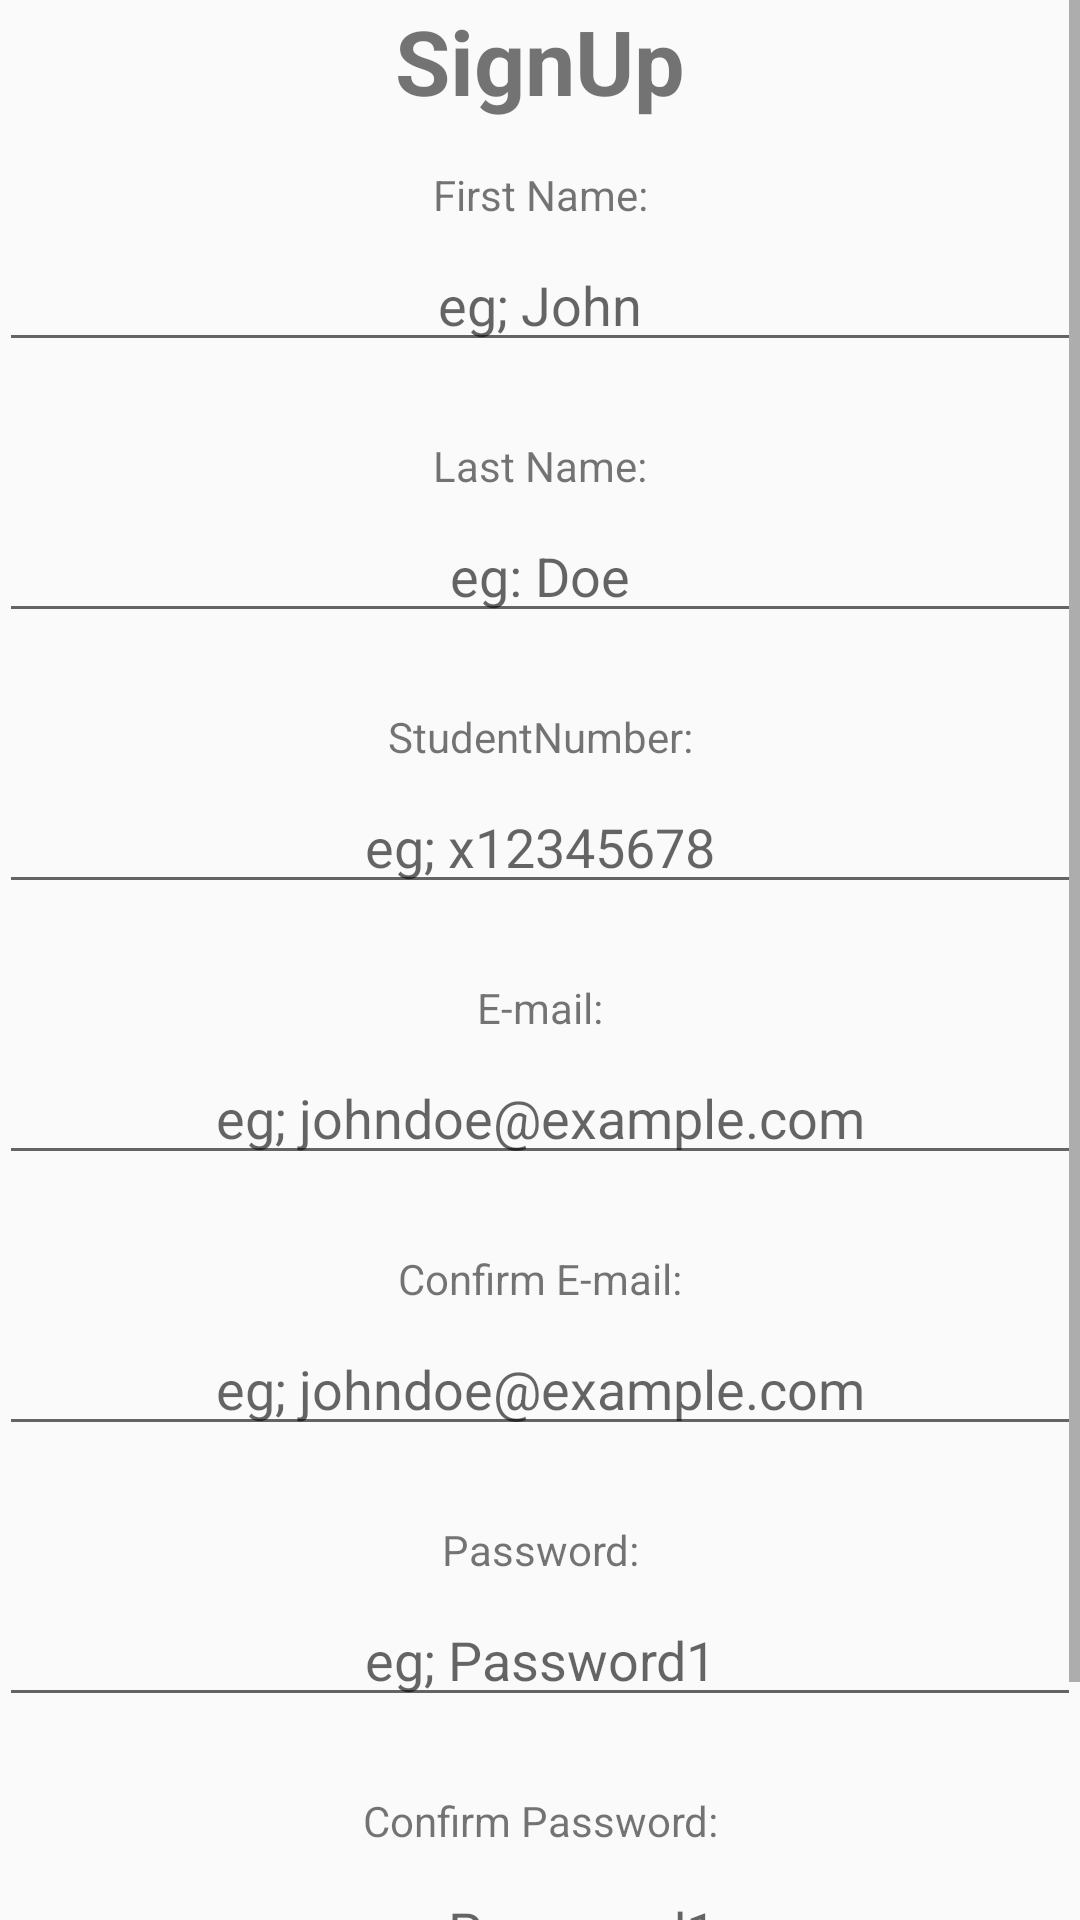

The Android layout XML behind this screen, and the referenced resources:
<!-- AndroidManifest.xml: application theme AppTheme.NoActionBar -->
<!-- res/layout/activity_sign_up.xml -->
<?xml version="1.0" encoding="utf-8"?>
<RelativeLayout xmlns:android="http://schemas.android.com/apk/res/android"
    xmlns:tools="http://schemas.android.com/tools"
    android:layout_width="match_parent"
    android:layout_height="match_parent"
    android:paddingBottom="@dimen/activity_vertical_margin"
    android:paddingLeft="@dimen/activity_horizontal_margin"
    android:paddingRight="@dimen/activity_horizontal_margin"
    android:paddingTop="@dimen/activity_vertical_margin"
    tools:context="com.example.liam.studybuddy.SignUp">

    <ScrollView
        android:layout_width="match_parent"
        android:layout_height="match_parent">

        <LinearLayout
            android:orientation="vertical"
            android:layout_width="match_parent"
            android:layout_height="wrap_content">

            <TextView
                android:text="@string/signup"
                android:layout_width="match_parent"
                android:layout_height="wrap_content"
                android:id="@+id/textView"
                android:textSize="30sp"
                android:layout_alignParentTop="true"
                android:layout_centerHorizontal="true"
                android:textAlignment="center"
                android:textStyle="normal|bold" />

            <TextView
                android:text="@string/firstName"
                android:layout_width="match_parent"
                android:layout_height="wrap_content"
                android:id="@+id/textView4"
                android:textAlignment="center"
                android:padding="5dp"
                android:layout_marginTop="10dp" />

            <EditText
                android:layout_width="match_parent"
                android:layout_height="wrap_content"
                android:inputType="textPersonName"
                android:ems="10"
                android:layout_below="@+id/textView"
                android:layout_centerHorizontal="true"
                android:id="@+id/firstNameET"
                android:hint="eg; John"
                android:textAlignment="center"
                android:singleLine="false"
                android:layout_marginBottom="20dp" />

            <TextView
                android:text="@string/lastName"
                android:layout_width="match_parent"
                android:layout_height="wrap_content"
                android:id="@+id/textView5"
                android:textAlignment="center"
                android:padding="5dp" />

            <EditText
                android:layout_width="match_parent"
                android:layout_height="wrap_content"
                android:inputType="textPersonName"
                android:ems="10"
                android:layout_below="@+id/firstNameET"
                android:layout_alignLeft="@+id/firstNameET"
                android:layout_alignStart="@+id/firstNameET"
                android:id="@+id/lastNameET"
                android:hint="eg: Doe"
                android:textAlignment="center"
                android:layout_marginBottom="20dp" />

            <TextView
                android:text="@string/studentNumber"
                android:layout_width="match_parent"
                android:layout_height="wrap_content"
                android:id="@+id/textView7"
                android:textAlignment="center"
                android:padding="5dp" />

            <EditText
                android:layout_width="match_parent"
                android:layout_height="wrap_content"
                android:inputType="textPersonName"
                android:ems="10"
                android:layout_below="@+id/lastNameET"
                android:layout_alignLeft="@+id/lastNameET"
                android:layout_alignStart="@+id/lastNameET"
                android:id="@+id/studentNumET"
                android:hint="eg; x12345678"
                android:textAlignment="center"
                android:layout_marginBottom="20dp" />

            <TextView
                android:text="@string/email"
                android:layout_width="match_parent"
                android:layout_height="wrap_content"
                android:id="@+id/textView6"
                android:textAlignment="center"
                android:padding="5dp" />

            <EditText
                android:layout_width="match_parent"
                android:layout_height="wrap_content"
                android:inputType="textEmailAddress"
                android:ems="10"
                android:layout_below="@+id/firstNameET"
                android:layout_alignLeft="@+id/firstNameET"
                android:layout_alignStart="@+id/firstNameET"
                android:id="@+id/emailET"
                android:textAlignment="center"
                android:hint="eg; johndoe@example.com"
                android:layout_marginBottom="20dp" />

            <TextView
                android:text="@string/repeatEmail"
                android:layout_width="match_parent"
                android:layout_height="wrap_content"
                android:id="@+id/textView8"
                android:textAlignment="center"
                android:padding="5dp" />

            <EditText
                android:layout_width="match_parent"
                android:layout_height="wrap_content"
                android:inputType="textEmailAddress"
                android:ems="10"
                android:layout_below="@+id/emailET"
                android:layout_alignLeft="@+id/emailET"
                android:layout_alignStart="@+id/emailET"
                android:id="@+id/repeatEmailET"
                android:textAlignment="center"
                android:hint="eg; johndoe@example.com"
                android:layout_marginBottom="20dp" />

            <TextView
                android:text="@string/password"
                android:layout_width="match_parent"
                android:layout_height="wrap_content"
                android:id="@+id/textView10"
                android:textAlignment="center"
                android:padding="5dp" />

            <EditText
                android:layout_width="match_parent"
                android:layout_height="wrap_content"
                android:inputType="textPassword"
                android:ems="10"
                android:layout_below="@+id/repeatEmailET"
                android:layout_alignRight="@+id/repeatEmailET"
                android:layout_alignEnd="@+id/repeatEmailET"
                android:id="@+id/passwordET"
                android:textAlignment="center"
                android:hint="eg; Password1"
                android:layout_marginBottom="20dp" />

            <TextView
                android:text="@string/repeatPassword"
                android:layout_width="match_parent"
                android:layout_height="wrap_content"
                android:id="@+id/textView11"
                android:textAlignment="center"
                android:padding="5dp" />

            <EditText
                android:layout_width="match_parent"
                android:layout_height="wrap_content"
                android:inputType="textPassword"
                android:ems="10"
                android:layout_below="@+id/passwordET"
                android:layout_alignRight="@+id/passwordET"
                android:layout_alignEnd="@+id/passwordET"
                android:id="@+id/repeatPasswordET"
                android:textAlignment="center"
                android:hint="eg; Password1" />

            <Button
                android:text="@string/signup"
                android:layout_width="match_parent"
                android:layout_height="wrap_content"
                android:layout_below="@+id/repeatPasswordET"
                android:layout_alignLeft="@+id/textView"
                android:layout_alignStart="@+id/textView"
                android:id="@+id/signupBTN"
                android:textAlignment="center"
                android:layout_marginTop="20dp" />
        </LinearLayout>
    </ScrollView>

</RelativeLayout>
<!-- resources referenced by this layout -->
<resources>
  <string name="email">E-mail:</string>
  <string name="firstName">First Name:</string>
  <string name="lastName">Last Name:</string>
  <string name="password">Password:</string>
  <string name="repeatEmail">Confirm E-mail:</string>
  <string name="repeatPassword">Confirm Password:</string>
  <string name="signup">SignUp</string>
  <string name="studentNumber">StudentNumber:</string>
  <style name="AppTheme.NoActionBar">
          <item name="windowActionBar">false</item>
          <item name="windowNoTitle">true</item>
      </style>
</resources>
